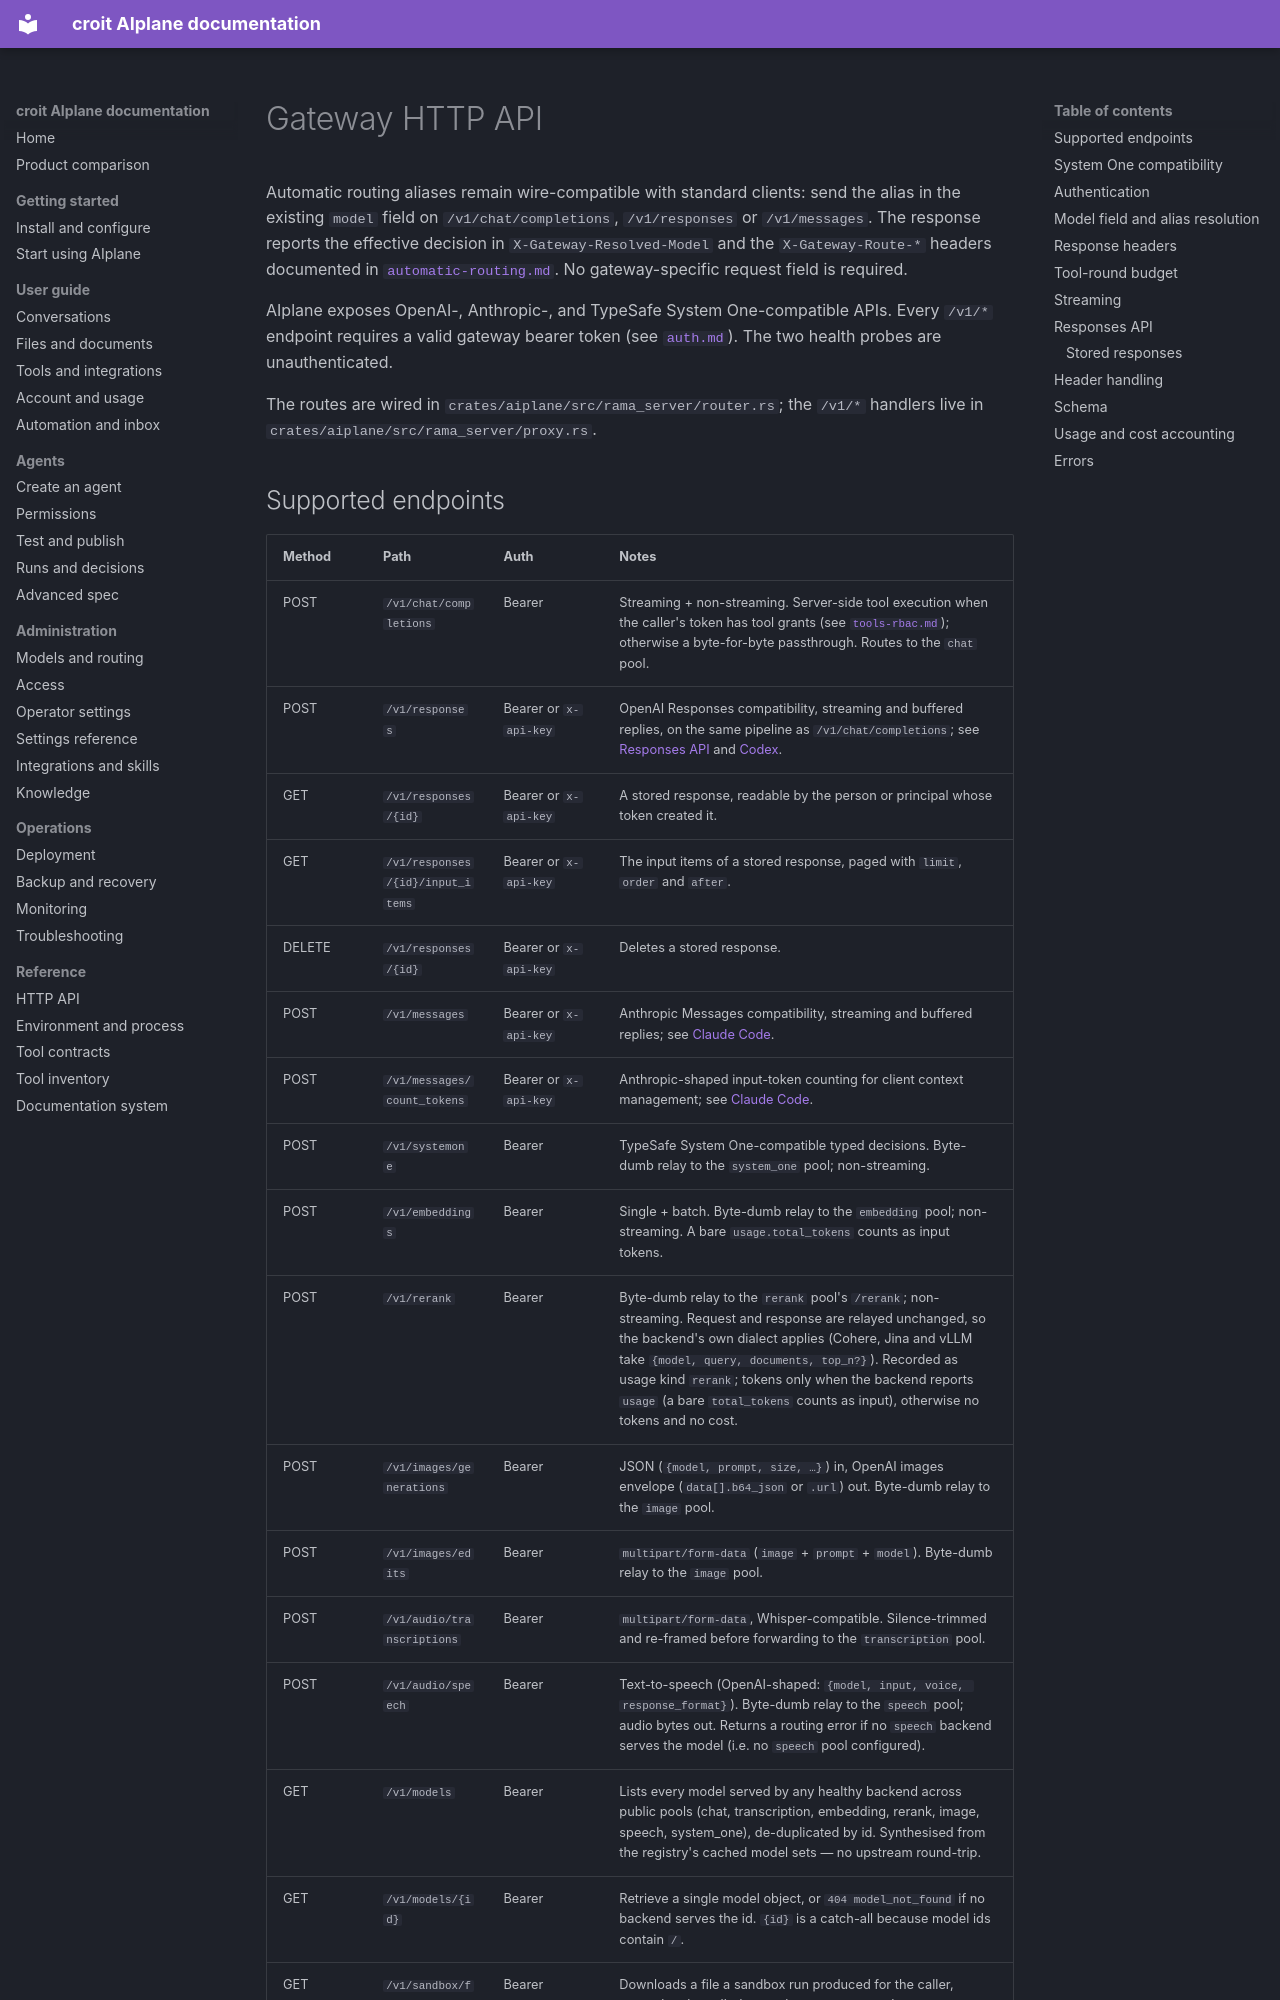

repository: Jojodicus/aiplane · page: gateway-api/index.html · generator: mkdocs

# Gateway HTTP API

Automatic routing aliases remain wire-compatible with standard clients: send
the alias in the existing `model` field on `/v1/chat/completions`,
`/v1/responses` or `/v1/messages`. The response reports the effective decision in
`X-Gateway-Resolved-Model` and the `X-Gateway-Route-*` headers documented in
[`automatic-routing.md`](automatic-routing.md). No gateway-specific request
field is required.

AIplane exposes OpenAI-, Anthropic-, and TypeSafe System One-compatible APIs. Every `/v1/*` endpoint requires a valid gateway bearer token (see [`auth.md`](auth.md)). The two health probes are unauthenticated.

The routes are wired in `crates/aiplane/src/rama_server/router.rs`; the `/v1/*` handlers live in `crates/aiplane/src/rama_server/proxy.rs`.
